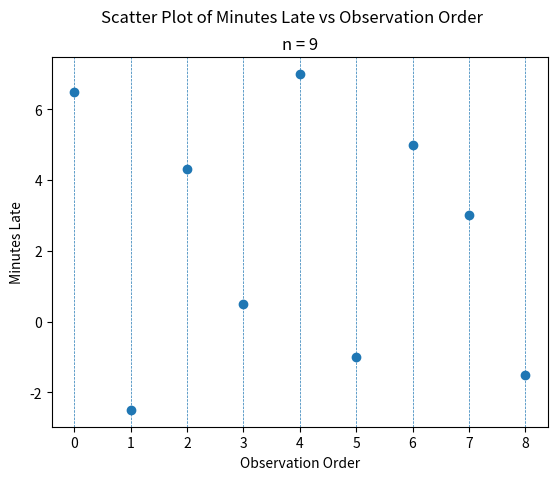

Generate this figure with matplotlib:
##################################################################################
###                           IMPORT LIBRARIES                                 ###
##################################################################################

import matplotlib as mpl

## NOTE: How-To: Run This Script On Your Computer
#
# To render the website, I have to use a "headless" backend to generate the images. 
# If you want to run this script on your computer, comment out the following line 
# with the "#" you see appended to each line of this comment:

mpl.use('agg')

# And uncomment this line: 

# mpl.use('tkagg')

import matplotlib.pyplot as plt

##################################################################################
###                                SCRIPT                                      ###
##################################################################################

# Create New Figures and Axes
fig, axs = plt.subplots()

# Generate data
data = [ 6.5, -2.5, 4.3, 0.5, 7.0, -1.0, 5.0, 3.0, -1.5 ]
obs_order = [ i for i, _ in enumerate(data) ]

# Label axes
plt.suptitle("Scatter Plot of Minutes Late vs Observation Order")
plt.title(f"n = {len(data)}")
axs.set_xlabel("Observation Order")
axs.set_ylabel("Minutes Late")

# Plot data
axs.scatter(obs_order, data)

mpl.rcParams['lines.linewidth'] = 0.5
mpl.rcParams['lines.linestyle'] = '--'

for i in obs_order:
    plt.axvline(x=i)

# Show results
plt.show()